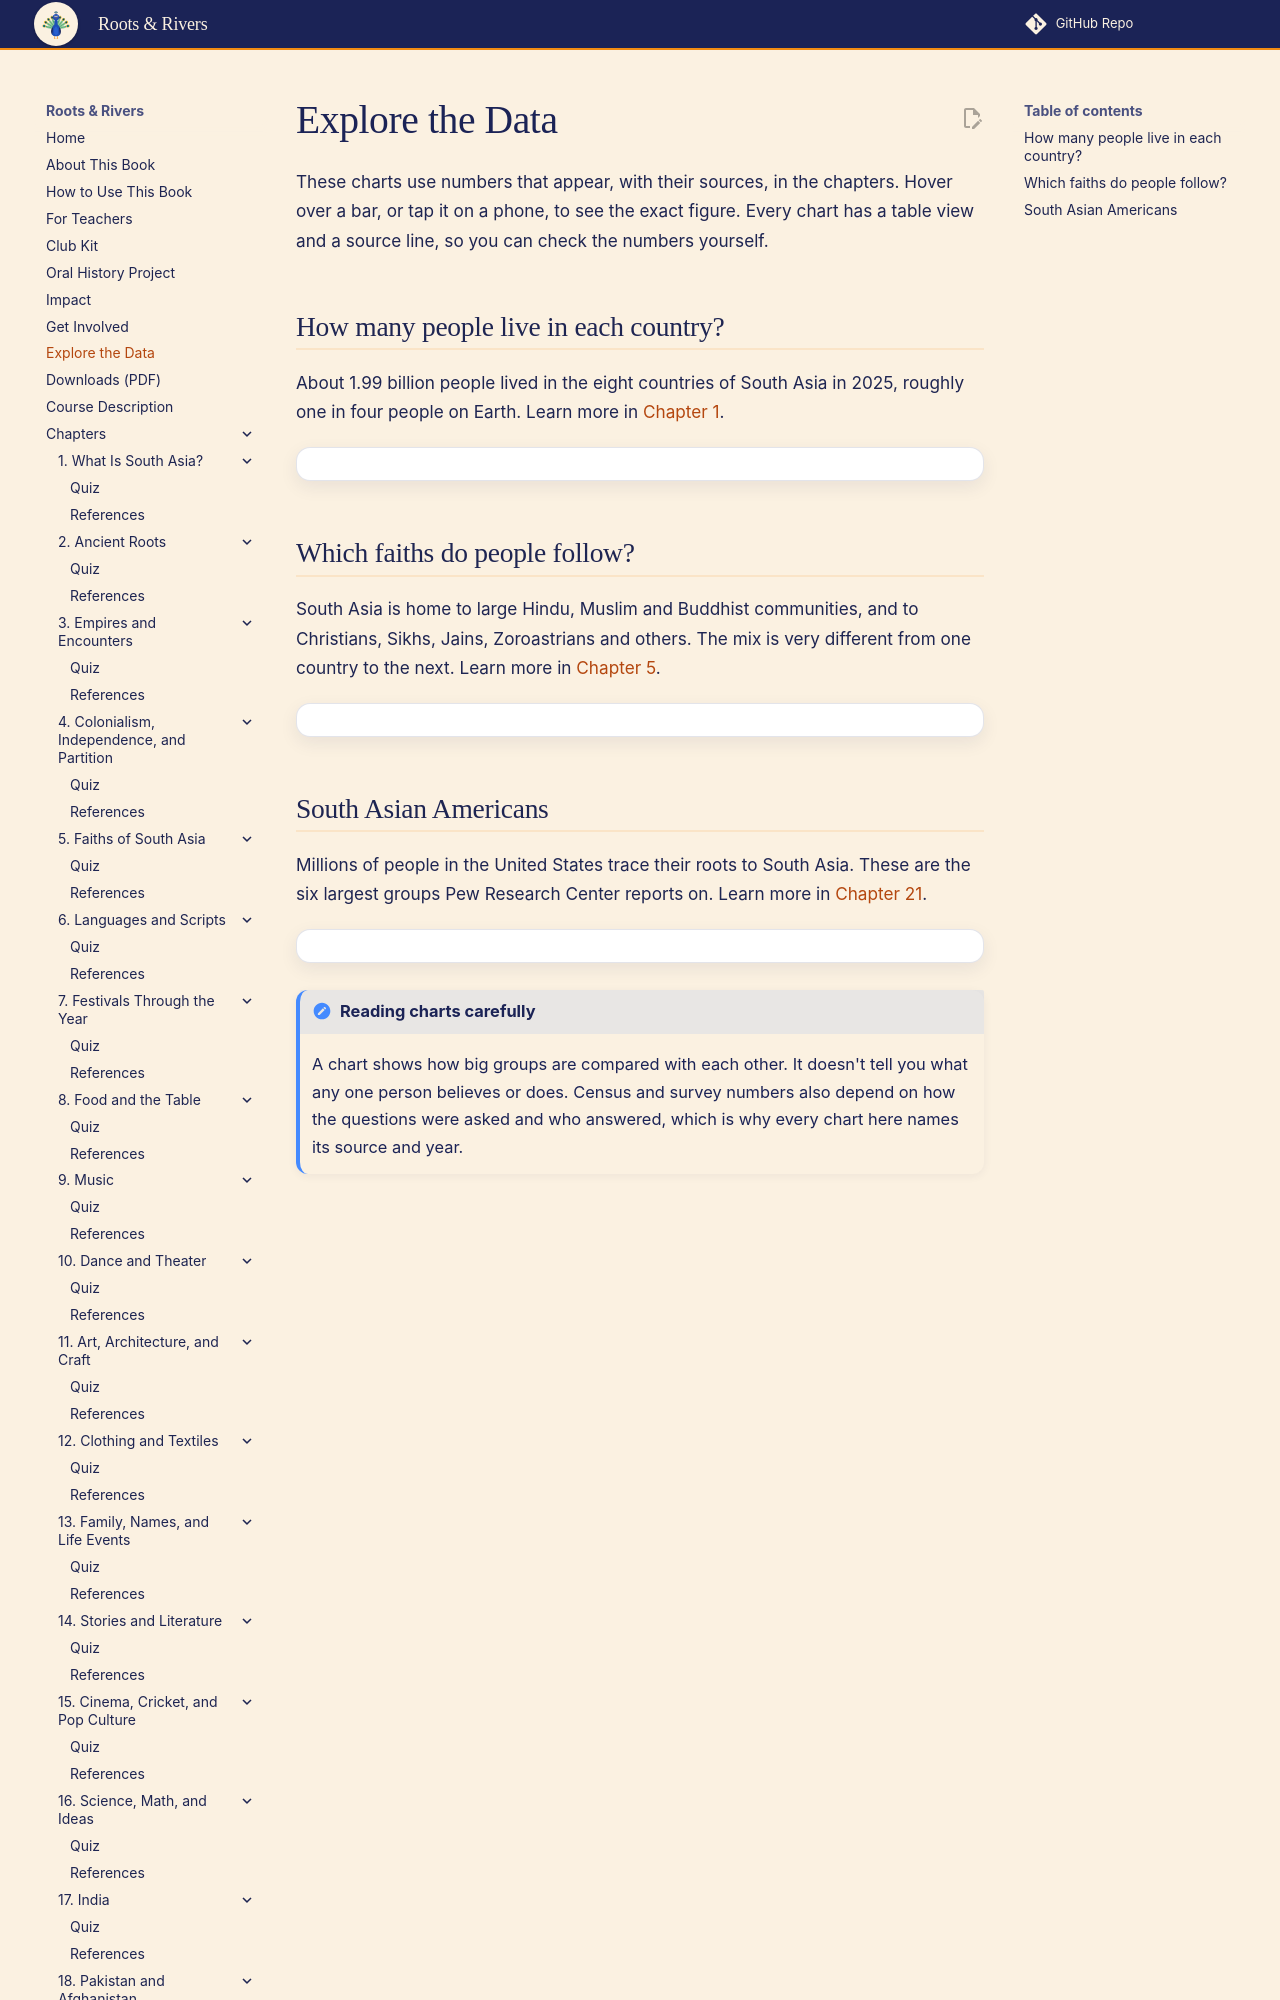

repository: aaryavvatts-lab/south-asian-culture-textbook · page: data/index.html · generator: mkdocs

---
title: "Explore the Data"
description: "Interactive charts of South Asia's population, faiths and diaspora, with sources and tables."
---

# Explore the Data

These charts use numbers that appear, with their sources, in the chapters. Hover over a bar, or tap it on a phone, to see the exact figure. Every chart has a table view and a source line, so you can check the numbers yourself.

## How many people live in each country?

About 1.99 billion people lived in the eight countries of South Asia in 2025, roughly one in four people on Earth. Learn more in [Chapter 1](chapters/01-what-is-south-asia/index.md).

<div class="rr-chart" data-chart="population"></div>
